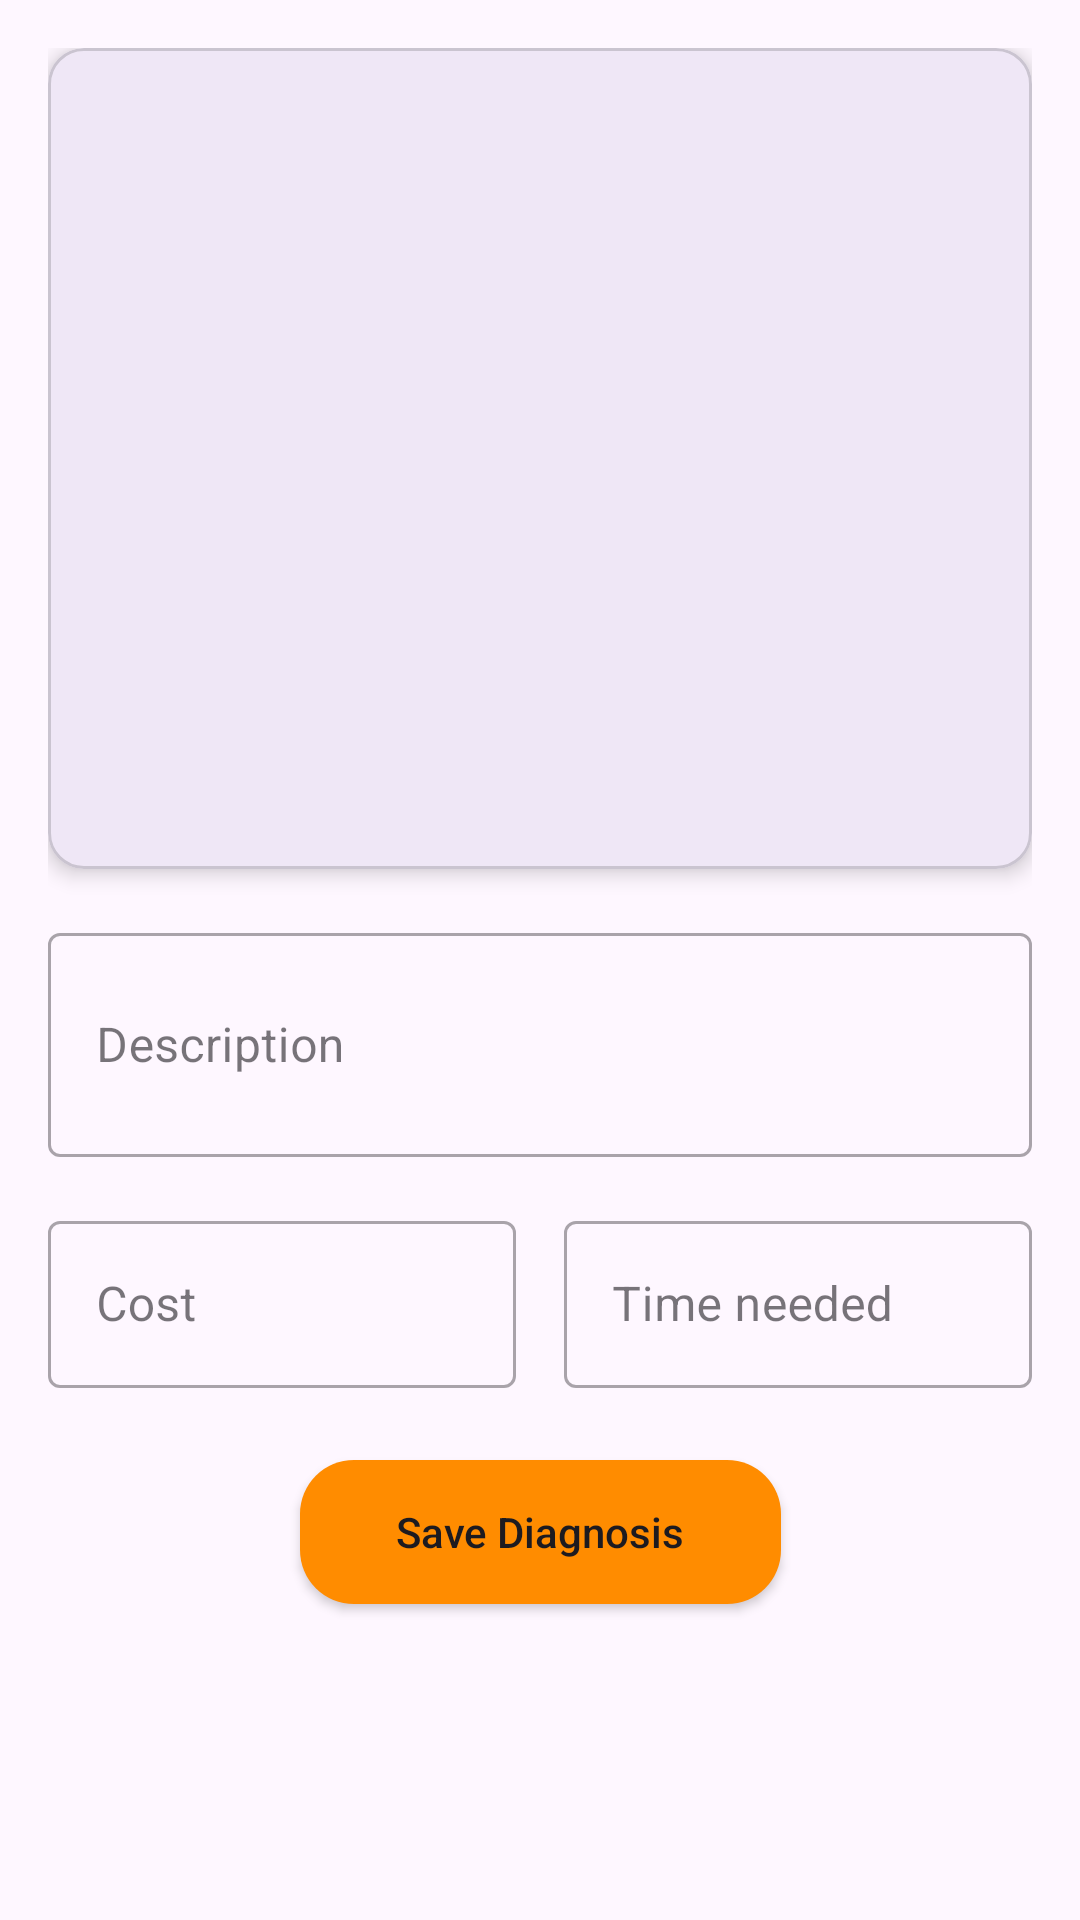

The Android layout XML behind this screen, and the referenced resources:
<!-- AndroidManifest.xml: application theme Theme.FixLab -->
<!-- res/layout/fragment_diagnosis.xml -->
<?xml version="1.0" encoding="utf-8"?>
<androidx.constraintlayout.widget.ConstraintLayout
    xmlns:android="http://schemas.android.com/apk/res/android"
    xmlns:app="http://schemas.android.com/apk/res-auto"
    xmlns:tools="http://schemas.android.com/tools"
    android:layout_width="match_parent"
    android:layout_height="match_parent"
    android:padding="16dp">

    <com.google.android.material.card.MaterialCardView
        android:id="@+id/cardCheckList"
        android:layout_width="match_parent"
        android:layout_height="0dp"
        android:layout_weight="1"
        app:cardCornerRadius="12dp"
        app:cardElevation="4dp"
        app:layout_constraintHeight_percent="0.45"
        app:layout_constraintTop_toTopOf="parent">

        <androidx.recyclerview.widget.RecyclerView
            android:id="@+id/rvCheckList"
            android:layout_width="match_parent"
            android:layout_height="match_parent"
            android:clipToPadding="false"
            android:padding="8dp" />

    </com.google.android.material.card.MaterialCardView>

    <com.google.android.material.textfield.TextInputLayout
        android:id="@+id/tilDescription"
        android:layout_width="match_parent"
        android:layout_height="wrap_content"
        android:layout_marginTop="16dp"
        android:hint="@string/description"
        app:layout_constraintTop_toBottomOf="@+id/cardCheckList"
        style="@style/Widget.MaterialComponents.TextInputLayout.OutlinedBox">

        <com.google.android.material.textfield.TextInputEditText
            android:id="@+id/edDiagDescription"
            android:layout_width="match_parent"
            android:layout_height="wrap_content"
            android:inputType="textMultiLine"
            android:minLines="2"
            android:maxLines="4"/>

    </com.google.android.material.textfield.TextInputLayout>

    <com.google.android.material.textfield.TextInputLayout
        android:id="@+id/tilCost"
        android:layout_width="0dp"
        android:layout_height="wrap_content"
        android:layout_marginTop="16dp"
        android:layout_marginEnd="8dp"
        android:hint="@string/cost"
        app:layout_constraintEnd_toStartOf="@+id/tilTime"
        app:layout_constraintStart_toStartOf="parent"
        app:layout_constraintTop_toBottomOf="@+id/tilDescription"
        style="@style/Widget.MaterialComponents.TextInputLayout.OutlinedBox">

        <com.google.android.material.textfield.TextInputEditText
            android:id="@+id/edEstimatedCost"
            android:layout_width="match_parent"
            android:layout_height="wrap_content"
            android:inputType="numberDecimal"/>

    </com.google.android.material.textfield.TextInputLayout>

    <com.google.android.material.textfield.TextInputLayout
        android:id="@+id/tilTime"
        android:layout_width="0dp"
        android:layout_height="wrap_content"
        android:layout_marginStart="8dp"
        android:hint="@string/time_needed"
        app:layout_constraintEnd_toEndOf="parent"
        app:layout_constraintStart_toEndOf="@+id/tilCost"
        app:layout_constraintTop_toTopOf="@+id/tilCost"
        style="@style/Widget.MaterialComponents.TextInputLayout.OutlinedBox">

        <com.google.android.material.textfield.TextInputEditText
            android:id="@+id/edEstimatedTime"
            android:layout_width="match_parent"
            android:layout_height="wrap_content"
            android:inputType="time"/>

    </com.google.android.material.textfield.TextInputLayout>

    <androidx.appcompat.widget.AppCompatButton
        android:id="@+id/btnSaveDiagnosis"
        android:layout_width="wrap_content"
        android:layout_height="wrap_content"
        android:layout_marginTop="24dp"
        android:paddingStart="32dp"
        android:paddingEnd="32dp"
        android:text="@string/btn_save_diagnosis"
        android:textAllCaps="false"
        app:cornerRadius="24dp"
        app:layout_constraintEnd_toEndOf="parent"
        app:layout_constraintStart_toStartOf="parent"
        app:layout_constraintTop_toBottomOf="@+id/tilCost"
        android:background="@drawable/enter_button_background"/>

</androidx.constraintlayout.widget.ConstraintLayout>
<!-- resources referenced by this layout -->
<resources>
  <!-- drawable enter_button_background (drawable) -->
  <?xml version="1.0" encoding="utf-8"?>
  <selector xmlns:android="http://schemas.android.com/apk/res/android">
      <item android:state_pressed="true">
          <shape android:shape="rectangle">
              <solid android:color="#D84315"/> 
              <corners android:radius="18dp"/>
          </shape>
      </item>
      <item>
          <shape android:shape="rectangle">
              <solid android:color="#FF8C00"/> 
              <corners android:radius="18dp"/>
          </shape>
      </item>
  </selector>
  <string name="btn_save_diagnosis">Save Diagnosis</string>
  <string name="cost">Cost</string>
  <string name="description">Description</string>
  <string name="time_needed">Time needed</string>
  <style name="Theme.FixLab" parent="Base.Theme.FixLab" />
  <style name="Base.Theme.FixLab" parent="Theme.Material3.DayNight.NoActionBar">
      </style>
</resources>
